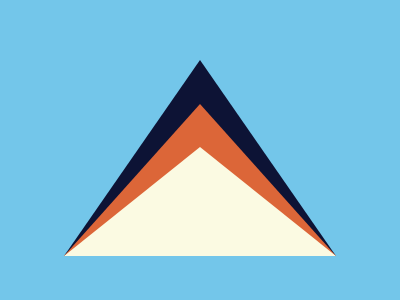

Give the HTML and CSS whose rendering is this image.

<!DOCTYPE html>
<html lang="en">

<head>
    <meta charset="UTF-8">
    <meta name="viewport" content="width=device-width, initial-scale=1.0">
    <style>
        :root {
            --a-eg: 136px;
            --bg-c: #73C6EA;
        }

        body {
            background: var(--bg-c);
        }

        .wrapper {
            height: 100vh;
            display: flex;
            align-items: center;
            justify-content: center;
            position: relative;
        }

        .black {
            position: absolute;
            width: 0;
            height: 0;
            border: var(--a-eg) solid transparent;
            border-bottom: 196px solid #0D1335;
            margin-top: calc(-1 * var(--a-eg));
        }

        .orange {
            position: absolute;
            width: 0;
            height: 0;
            border: var(--a-eg) solid transparent;
            border-bottom: 152px solid #DC6638;
            margin-top: -93px;
        }

        .white {
            position: absolute;
            width: 0;
            height: 0;
            border: var(--a-eg) solid transparent;
            border-bottom: 109px solid #FBFAE2;
            margin-top: -49px;
            z-index: 10;
        }
    </style>
    <title>Document</title>
</head>

<body>
    <div class="wrapper">
        <div class="black">
        </div>
        <div class="orange">
        </div>
        <div class="white">
        </div>
    </div>
</body>

</html>